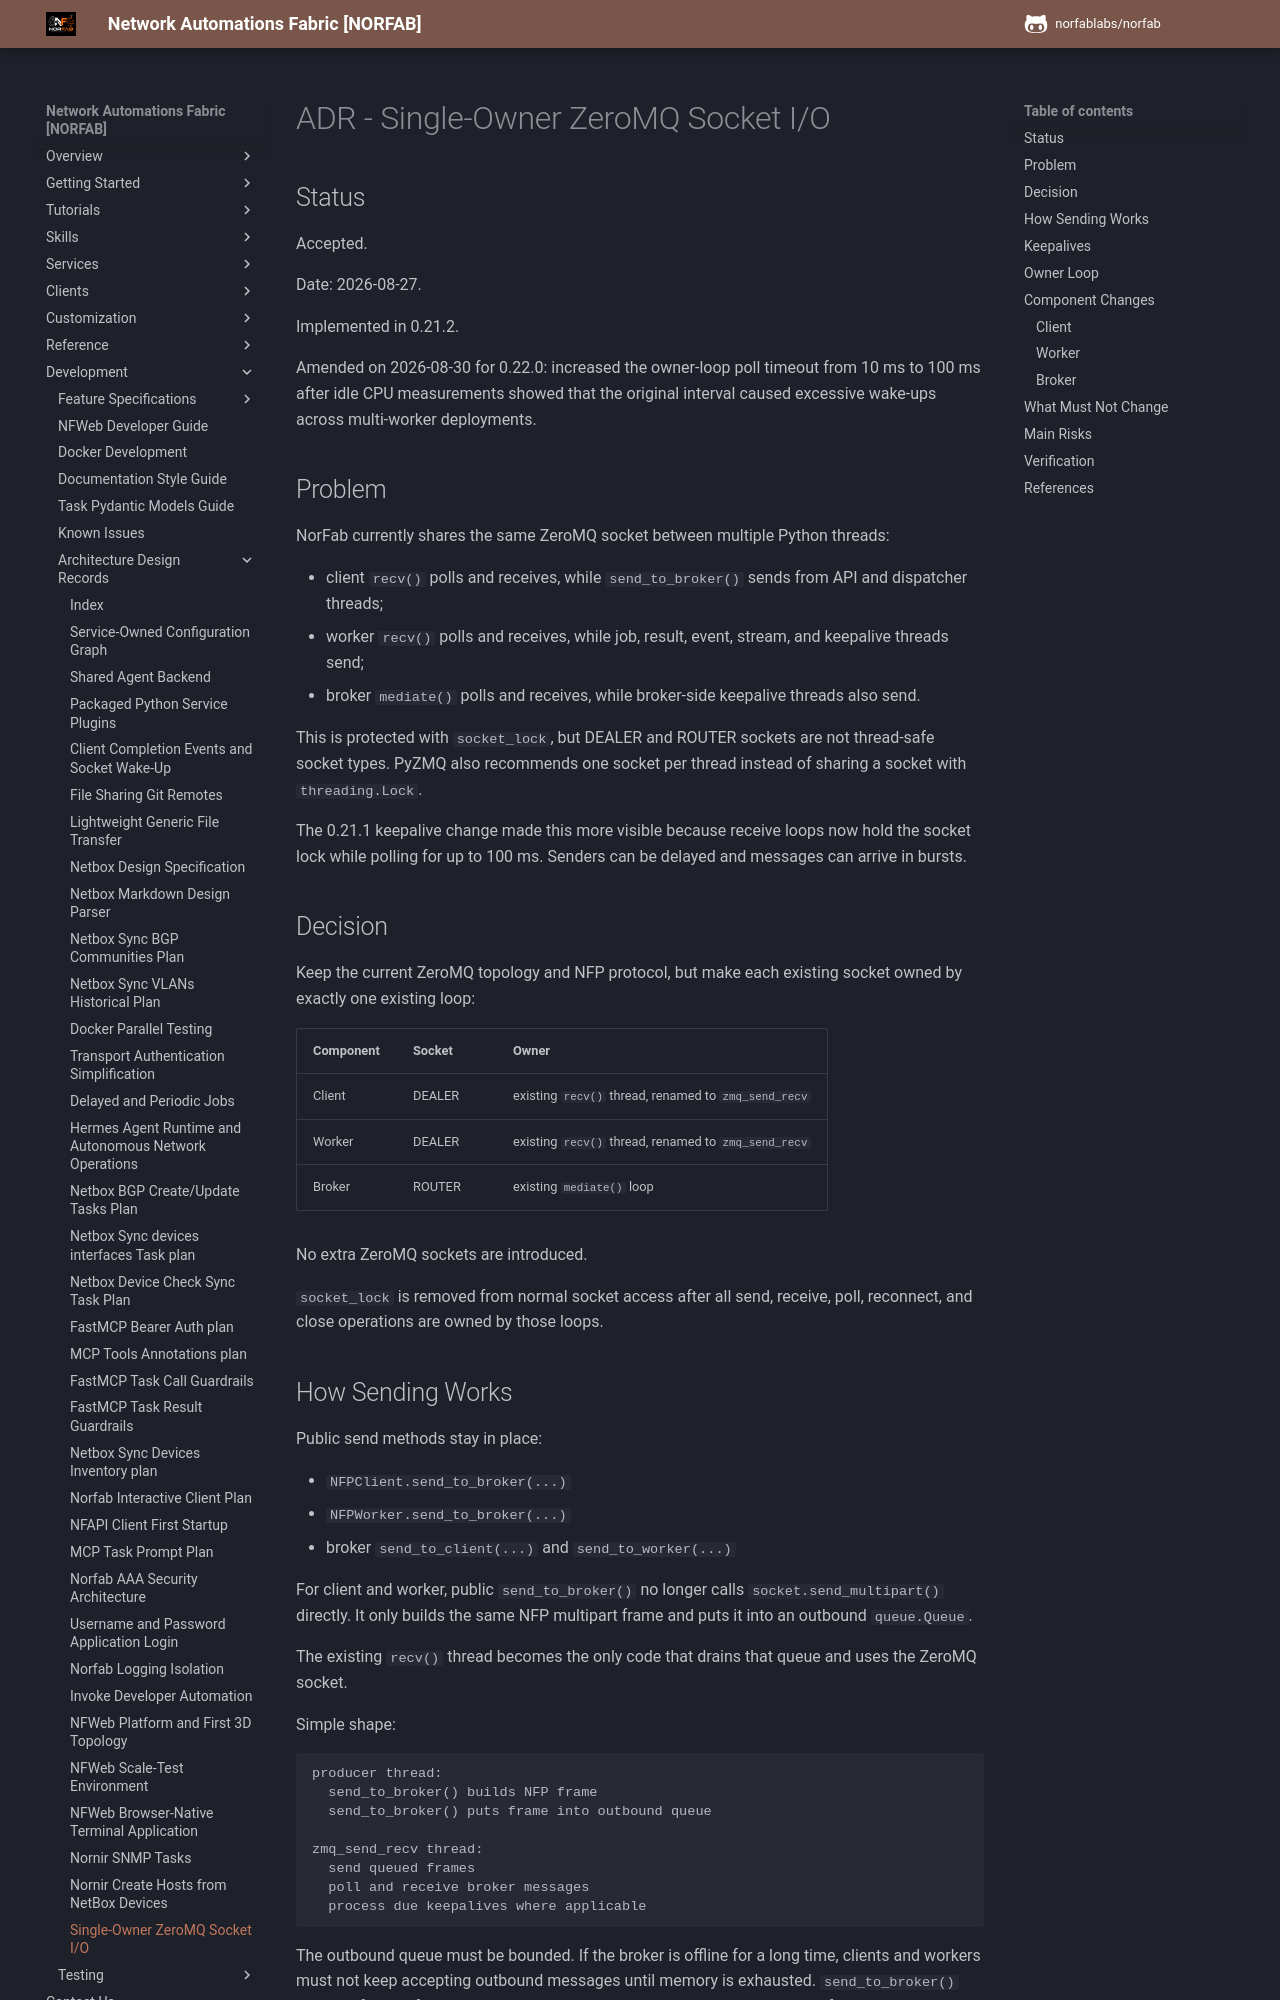

repository: norfablabs/NORFAB · page: development/adr/adr_norfab_single_owner_zeromq_socket_io/index.html · generator: mkdocs

# ADR - Single-Owner ZeroMQ Socket I/O

## Status

Accepted.

Date: 2026-08-27.

Implemented in 0.21.2.

Amended on 2026-08-30 for 0.22.0: increased the owner-loop poll timeout from
10 ms to 100 ms after idle CPU measurements showed that the original interval
caused excessive wake-ups across multi-worker deployments.

## Problem

NorFab currently shares the same ZeroMQ socket between multiple Python threads:

- client `recv()` polls and receives, while `send_to_broker()` sends from API
  and dispatcher threads;
- worker `recv()` polls and receives, while job, result, event, stream, and
  keepalive threads send;
- broker `mediate()` polls and receives, while broker-side keepalive threads
  also send.

This is protected with `socket_lock`, but DEALER and ROUTER sockets are not
thread-safe socket types. PyZMQ also recommends one socket per thread instead
of sharing a socket with `threading.Lock`.

The 0.21.1 keepalive change made this more visible because receive loops now
hold the socket lock while polling for up to 100 ms. Senders can be delayed and
messages can arrive in bursts.

## Decision

Keep the current ZeroMQ topology and NFP protocol, but make each existing
socket owned by exactly one existing loop:

| Component | Socket | Owner |
| --- | --- | --- |
| Client | DEALER | existing `recv()` thread, renamed to `zmq_send_recv` |
| Worker | DEALER | existing `recv()` thread, renamed to `zmq_send_recv` |
| Broker | ROUTER | existing `mediate()` loop |

No extra ZeroMQ sockets are introduced.

`socket_lock` is removed from normal socket access after all send, receive,
poll, reconnect, and close operations are owned by those loops.
